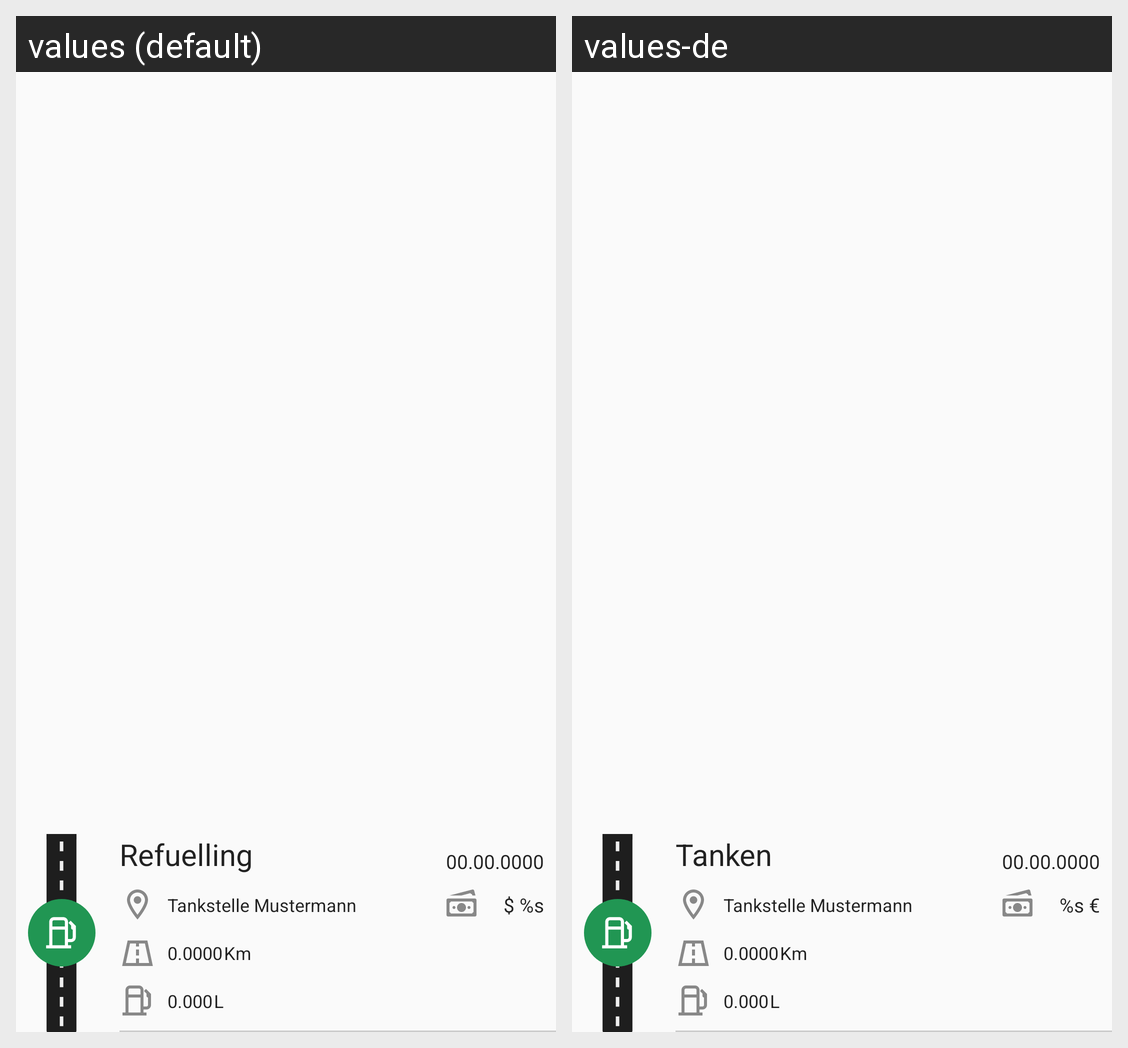

Translations of the strings shown on this Android screen, per locale in the grid:
Android screen res/layout/custom_adapter_history_refuel.xml rendered under 2 locales, left to right: values (default), values-de. Device: Nexus 5 (rendered at 1080×1920; each locale shown at half size, 540×960, under a caption strip naming it); theme AppTheme.
Strings drawn on this screen, with the default value and each locale's value (text and hints the layout hard-codes, and strings that could not be matched under every locale, appear in the picture but are not listed):

title_refuel
  values: Refuelling
  values-de: Tanken

fuell_date
  values: 00.00.0000
  values-de: 00.00.0000  [not translated; the default value is used]

value_money
  values: $ %s
  values-de: %s €

fuell_localRefuel
  values: Tankstelle Mustermann
  values-de: Tankstelle Mustermann  [not translated; the default value is used]

fuell_odometer
  values: 0.0000
  values-de: 0.0000  [not translated; the default value is used]

value_odometerKM
  values: Km
  values-de: Km  [not translated; the default value is used]

fuell_fuel
  values: 0.000
  values-de: 0.000  [not translated; the default value is used]

value_liter
  values: L
  values-de: L  [not translated; the default value is used]
